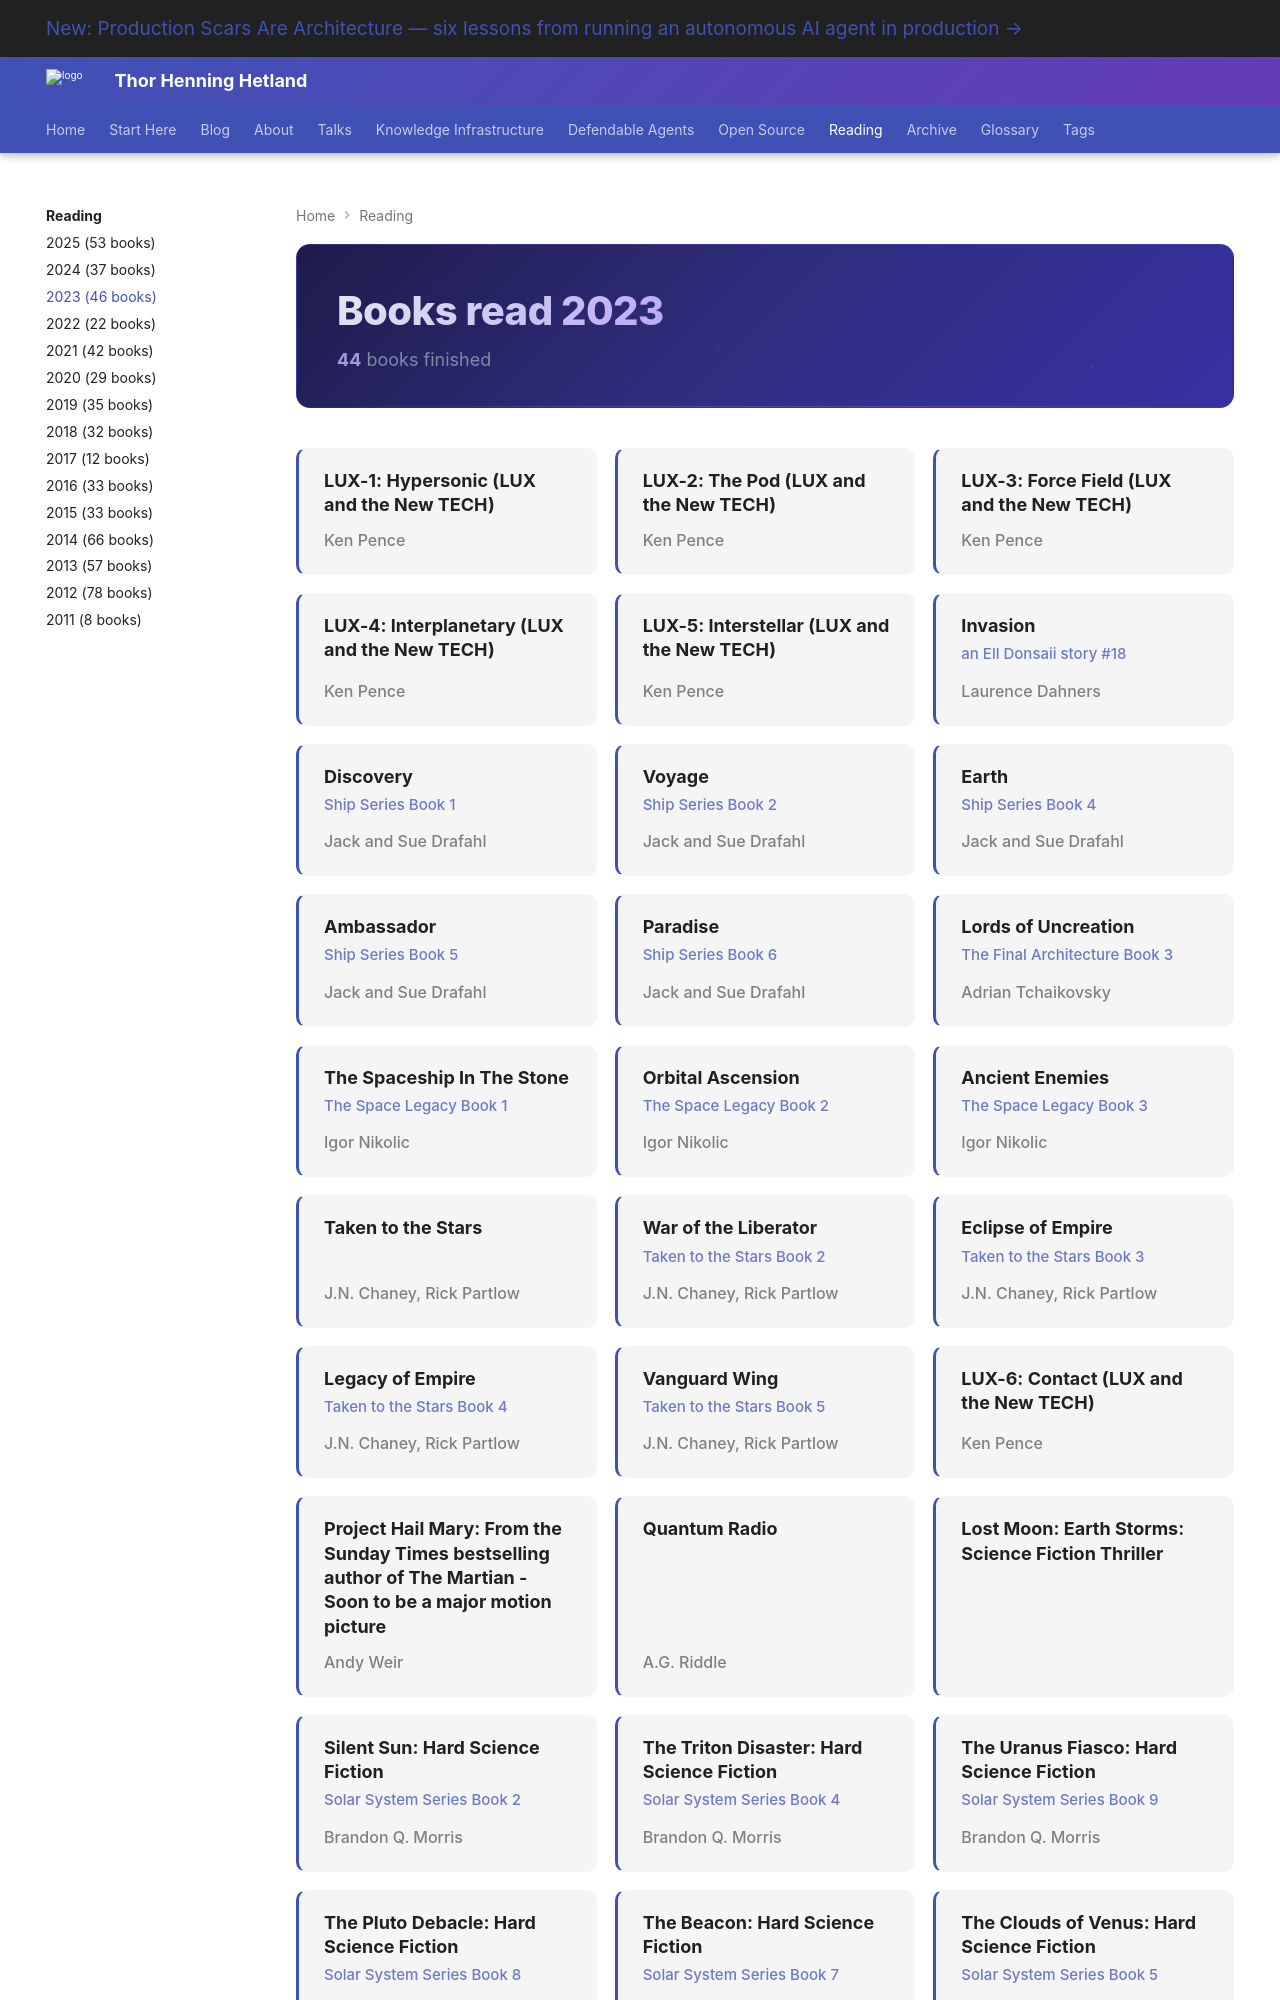

repository: totto/wiki · page: interests/sci-fi/books-2023/index.html · generator: mkdocs

---
hide:
  - toc
---

<div class="year-header">
<h1>Books read 2023</h1>
<span class="year-meta"><strong>44</strong> books finished</span>
</div>

<div class="book-grid">

<div class="book-card">
<span class="book-title">LUX-1: Hypersonic (LUX and the New TECH)</span>
<span class="book-author">Ken Pence</span>
</div>

<div class="book-card">
<span class="book-title">LUX-2: The Pod (LUX and the New TECH)</span>
<span class="book-author">Ken Pence</span>
</div>

<div class="book-card">
<span class="book-title">LUX-3: Force Field (LUX and the New TECH)</span>
<span class="book-author">Ken Pence</span>
</div>

<div class="book-card">
<span class="book-title">LUX-4: Interplanetary (LUX and the New TECH)</span>
<span class="book-author">Ken Pence</span>
</div>

<div class="book-card">
<span class="book-title">LUX-5: Interstellar (LUX and the New TECH)</span>
<span class="book-author">Ken Pence</span>
</div>

<div class="book-card">
<span class="book-title">Invasion</span>
<span class="book-series">an Ell Donsaii story #18</span>
<span class="book-author">Laurence Dahners</span>
</div>

<div class="book-card">
<span class="book-title">Discovery</span>
<span class="book-series">Ship Series Book 1</span>
<span class="book-author">Jack and Sue Drafahl</span>
</div>

<div class="book-card">
<span class="book-title">Voyage</span>
<span class="book-series">Ship Series Book 2</span>
<span class="book-author">Jack and Sue Drafahl</span>
</div>

<div class="book-card">
<span class="book-title">Earth</span>
<span class="book-series">Ship Series Book 4</span>
<span class="book-author">Jack and Sue Drafahl</span>
</div>

<div class="book-card">
<span class="book-title">Ambassador</span>
<span class="book-series">Ship Series Book 5</span>
<span class="book-author">Jack and Sue Drafahl</span>
</div>

<div class="book-card">
<span class="book-title">Paradise</span>
<span class="book-series">Ship Series Book 6</span>
<span class="book-author">Jack and Sue Drafahl</span>
</div>

<div class="book-card">
<span class="book-title">Lords of Uncreation</span>
<span class="book-series">The Final Architecture Book 3</span>
<span class="book-author">Adrian Tchaikovsky</span>
</div>

<div class="book-card">
<span class="book-title">The Spaceship In The Stone</span>
<span class="book-series">The Space Legacy Book 1</span>
<span class="book-author">Igor Nikolic</span>
</div>

<div class="book-card">
<span class="book-title">Orbital Ascension</span>
<span class="book-series">The Space Legacy Book 2</span>
<span class="book-author">Igor Nikolic</span>
</div>

<div class="book-card">
<span class="book-title">Ancient Enemies</span>
<span class="book-series">The Space Legacy Book 3</span>
<span class="book-author">Igor Nikolic</span>
</div>

<div class="book-card">
<span class="book-title">Taken to the Stars</span>
<span class="book-author">J.N. Chaney, Rick Partlow</span>
</div>

<div class="book-card">
<span class="book-title">War of the Liberator</span>
<span class="book-series">Taken to the Stars Book 2</span>
<span class="book-author">J.N. Chaney, Rick Partlow</span>
</div>

<div class="book-card">
<span class="book-title">Eclipse of Empire</span>
<span class="book-series">Taken to the Stars Book 3</span>
<span class="book-author">J.N. Chaney, Rick Partlow</span>
</div>

<div class="book-card">
<span class="book-title">Legacy of Empire</span>
<span class="book-series">Taken to the Stars Book 4</span>
<span class="book-author">J.N. Chaney, Rick Partlow</span>
</div>

<div class="book-card">
<span class="book-title">Vanguard Wing</span>
<span class="book-series">Taken to the Stars Book 5</span>
<span class="book-author">J.N. Chaney, Rick Partlow</span>
</div>

<div class="book-card">
<span class="book-title">LUX-6: Contact (LUX and the New TECH)</span>
<span class="book-author">Ken Pence</span>
</div>

<div class="book-card">
<span class="book-title">Project Hail Mary: From the Sunday Times bestselling author of The Martian - Soon to be a major motion picture</span>
<span class="book-author">Andy Weir</span>
</div>

<div class="book-card">
<span class="book-title">Quantum Radio</span>
<span class="book-author">A.G. Riddle</span>
</div>

<div class="book-card">
<span class="book-title">Lost Moon: Earth Storms: Science Fiction Thriller</span>
</div>

<div class="book-card">
<span class="book-title">Silent Sun: Hard Science Fiction</span>
<span class="book-series">Solar System Series Book 2</span>
<span class="book-author">Brandon Q. Morris</span>
</div>

<div class="book-card">
<span class="book-title">The Triton Disaster: Hard Science Fiction</span>
<span class="book-series">Solar System Series Book 4</span>
<span class="book-author">Brandon Q. Morris</span>
</div>

<div class="book-card">
<span class="book-title">The Uranus Fiasco: Hard Science Fiction</span>
<span class="book-series">Solar System Series Book 9</span>
<span class="book-author">Brandon Q. Morris</span>
</div>
